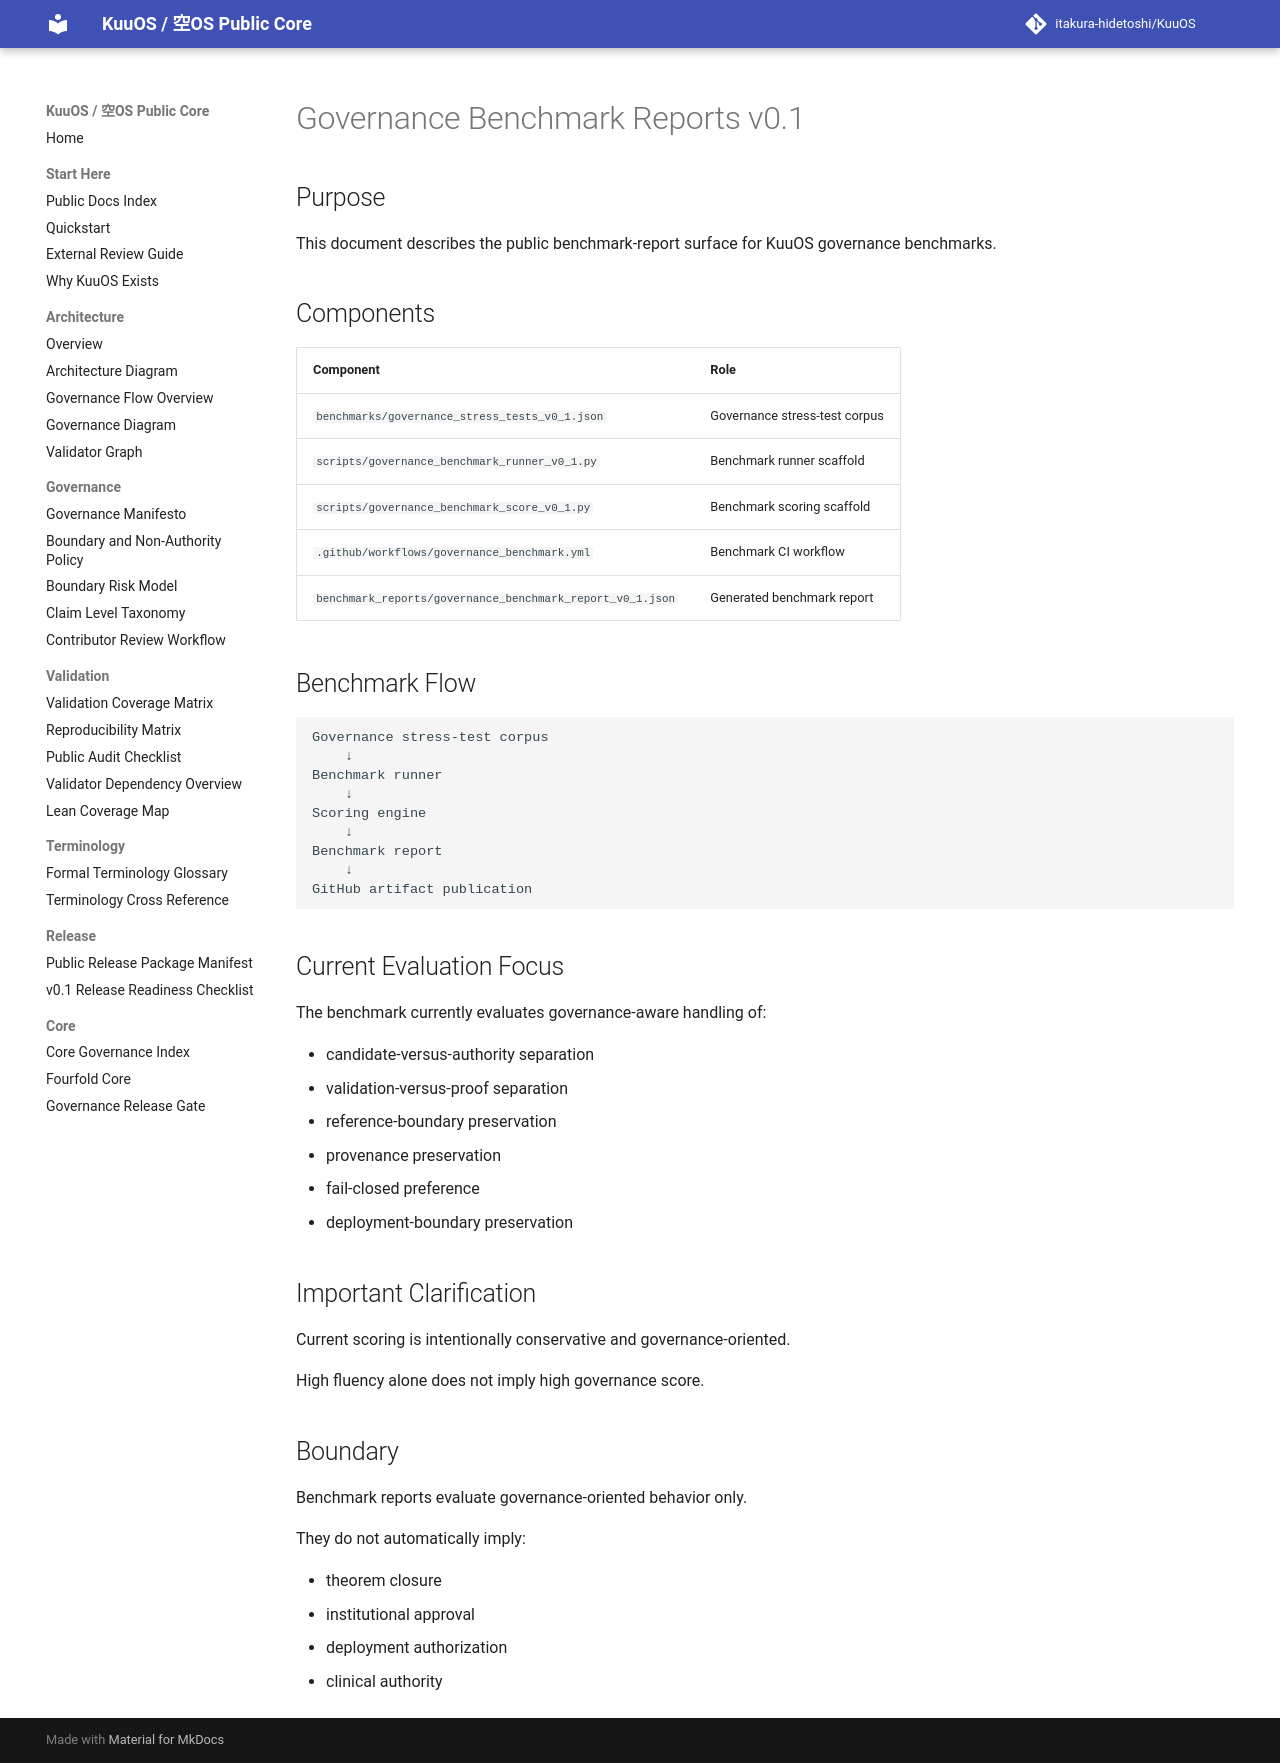

repository: itakura-hidetoshi/KuuOS · page: GOVERNANCE_BENCHMARK_REPORTS_v0_1/index.html · generator: mkdocs

# Governance Benchmark Reports v0.1

## Purpose

This document describes the public benchmark-report surface for KuuOS governance benchmarks.

## Components

| Component | Role |
|---|---|
| `benchmarks/governance_stress_tests_v0_1.json` | Governance stress-test corpus |
| `scripts/governance_benchmark_runner_v0_1.py` | Benchmark runner scaffold |
| `scripts/governance_benchmark_score_v0_1.py` | Benchmark scoring scaffold |
| `.github/workflows/governance_benchmark.yml` | Benchmark CI workflow |
| `benchmark_reports/governance_benchmark_report_v0_1.json` | Generated benchmark report |

## Benchmark Flow

```text
Governance stress-test corpus
    ↓
Benchmark runner
    ↓
Scoring engine
    ↓
Benchmark report
    ↓
GitHub artifact publication
```

## Current Evaluation Focus

The benchmark currently evaluates governance-aware handling of:

- candidate-versus-authority separation
- validation-versus-proof separation
- reference-boundary preservation
- provenance preservation
- fail-closed preference
- deployment-boundary preservation

## Important Clarification

Current scoring is intentionally conservative and governance-oriented.

High fluency alone does not imply high governance score.

## Boundary

Benchmark reports evaluate governance-oriented behavior only.

They do not automatically imply:

- theorem closure
- institutional approval
- deployment authorization
- clinical authority
